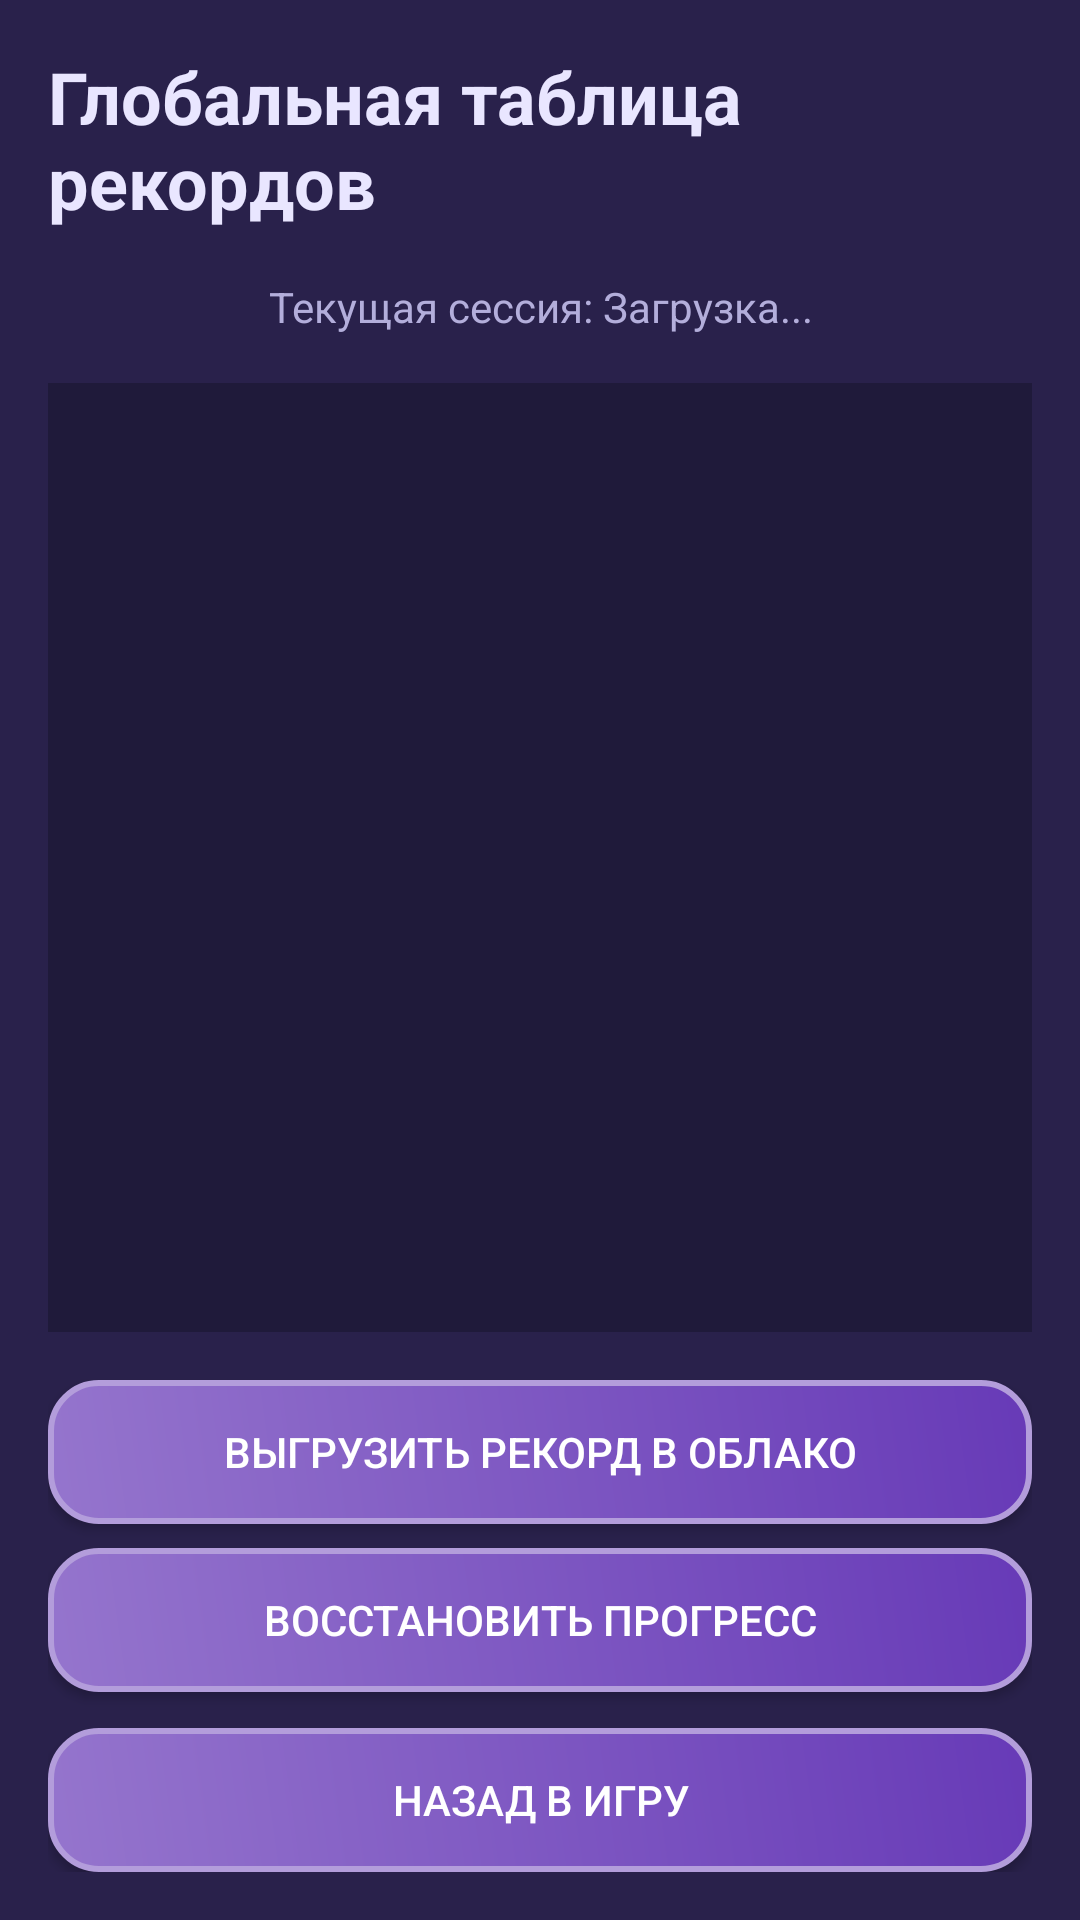

The Android layout XML behind this screen, and the referenced resources:
<!-- AndroidManifest.xml: application theme Theme.AppCompat.Light.NoActionBar -->
<!-- res/layout/activity_leaderboard.xml -->
<?xml version="1.0" encoding="utf-8"?>
<LinearLayout xmlns:android="http://schemas.android.com/apk/res/android"
    android:layout_width="match_parent"
    android:layout_height="match_parent"
    android:orientation="vertical"
    android:padding="16dp"
    android:background="#29214B">

    <TextView
        android:id="@+id/textViewTitle"
        android:layout_width="wrap_content"
        android:layout_height="wrap_content"
        android:text="Глобальная таблица рекордов"
        android:textColor="#E9E6FF"
        android:textSize="24sp"
        android:textStyle="bold"
        android:layout_gravity="center_horizontal"
        android:layout_marginBottom="16dp" />

    <TextView
        android:id="@+id/textViewLocalUserStatus"
        android:layout_width="match_parent"
        android:layout_height="wrap_content"
        android:text="Текущая сессия: Загрузка..."
        android:textColor="#B3AEDB"
        android:textSize="14sp"
        android:layout_marginBottom="16dp"
        android:gravity="center" />

    <ListView
        android:id="@+id/listViewLeaderboard"
        android:layout_width="match_parent"
        android:layout_height="0dp"
        android:layout_weight="1"
        android:layout_marginBottom="16dp"
        android:background="#1F1A3A" />

    <androidx.appcompat.widget.AppCompatButton
        android:id="@+id/btnUploadScore"
        android:layout_width="match_parent"
        android:layout_height="wrap_content"
        android:background="@drawable/button_style_lvl2"
        android:text="Выгрузить рекорд в облако"
        android:textColor="#FFFFFF"
        android:layout_marginBottom="8dp" />

    <androidx.appcompat.widget.AppCompatButton
        android:id="@+id/btnDownloadScore"
        android:layout_width="match_parent"
        android:layout_height="wrap_content"
        android:background="@drawable/button_style_lvl2"
        android:text="Восстановить прогресс"
        android:textColor="#FFFFFF"
        android:layout_marginBottom="12dp" />

    <androidx.appcompat.widget.AppCompatButton
        android:id="@+id/btnLeaderboardBack"
        android:layout_width="match_parent"
        android:layout_height="wrap_content"
        android:background="@drawable/button_style_lvl2"
        android:text="НАЗАД В ИГРУ"
        android:textColor="#FFFFFF" />

</LinearLayout>
<!-- resources referenced by this layout -->
<resources>
  <!-- drawable button_style_lvl2 (drawable) -->
  <?xml version="1.0" encoding="utf-8"?>
  <shape xmlns:android="http://schemas.android.com/apk/res/android"
      android:shape="rectangle">
      <gradient
          android:startColor="#9575CD"
          android:endColor="#673AB7"
          android:angle="45" />
      <corners android:radius="16dp" />
      <stroke
          android:width="2dp"
          android:color="#B39DDB" />
  </shape>
</resources>
